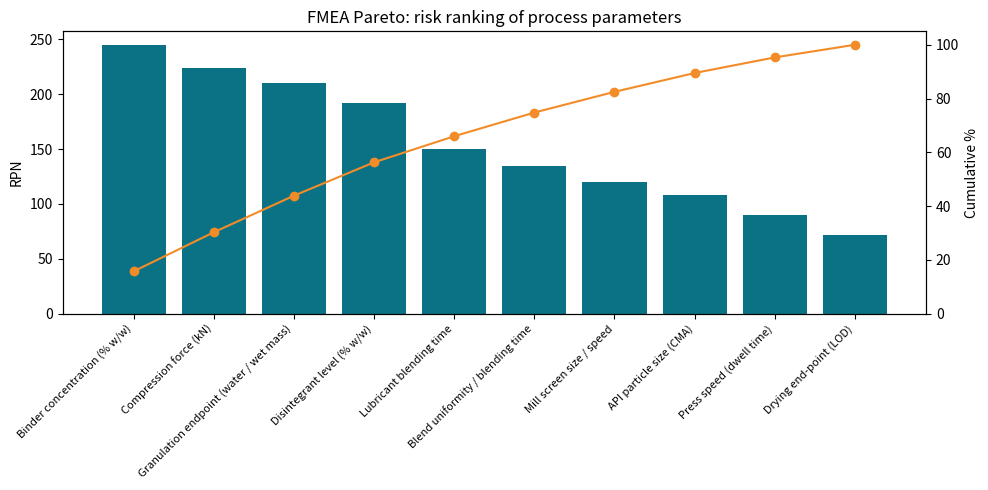

Reproduce this figure in Python.
"""
Step 1: QTPP, CQAs and initial risk assessment (FMEA) for a simulated
immediate-release (IR) tablet made by wet granulation.

Outputs (written to ./outputs):
    qtpp_cqa.csv   - target product profile and CQA acceptance criteria
    fmea.csv       - risk table with RPN = Severity x Occurrence x Detectability
    fmea_pareto.png

NOTE: The product is a hypothetical model drug (BCS Class II). All scores below
are DRAFT. Review each one and be ready to justify it (ICH Q9 risk assessment).
"""
from pathlib import Path

import matplotlib
matplotlib.use("Agg")
import matplotlib.pyplot as plt
import pandas as pd

OUT = Path("outputs")
OUT.mkdir(exist_ok=True)

# ------------------------------------------------------------------ 1. QTPP / CQAs
qtpp = pd.DataFrame(
    [
        # attribute, target, is_CQA, why it matters, acceptance criterion
        ("Dosage form", "Immediate-release film-coated tablet", "No", "Defines product design", "n/a"),
        ("Strength", "100 mg (model BCS Class II API)", "No", "Dose accuracy", "n/a"),
        ("Assay", "95.0-105.0% of label claim", "Yes", "Efficacy and safety", "95.0-105.0%"),
        ("Content uniformity", "Uniform dose per tablet", "Yes", "Dose consistency", "Acceptance Value <= 15 (USP <905>)"),
        ("Dissolution", "Rapid release", "Yes", "Bioavailability (BCS II is dissolution-limited)", "Q30 >= 80% (assumed)"),
        ("Hardness", "Robust for handling and coating", "Yes", "Handling, packaging, dissolution", "5-10 kp (assumed)"),
        ("Friability", "Low mass loss", "Yes", "Handling, coating", "<= 1.0% (USP <1216>)"),
        ("Disintegration time", "Fast breakup", "Yes", "Drives dissolution", "<= 15 min (assumed)"),
        ("Weight variation", "Consistent tablet weight", "Yes", "Dose consistency", "Per pharmacopoeial limits"),
    ],
    columns=["Attribute", "Target", "CQA", "Justification", "Acceptance criterion"],
)
qtpp.to_csv(OUT / "qtpp_cqa.csv", index=False)

# ------------------------------------------------------------------ 2. FMEA (DRAFT scores, 1-10)
rows = [
    # parameter, unit operation, failure mode, CQAs affected, S, O, D
    ("Binder concentration (% w/w)", "Wet granulation", "Weak or over-hard granules", "Hardness, friability, dissolution", 7, 7, 5),
    ("Compression force (kN)", "Compression", "Low: friable tablets. High: slow disintegration", "Hardness, friability, dissolution", 8, 7, 4),
    ("Granulation endpoint (water / wet mass)", "Wet granulation", "Over- or under-granulation", "Dissolution, content uniformity", 7, 5, 6),
    ("Disintegrant level (% w/w)", "Blending", "Slow disintegration", "Disintegration, dissolution", 8, 6, 4),
    ("Lubricant blending time", "Lubrication", "Over-lubrication slows release, lowers hardness", "Dissolution, hardness", 6, 5, 5),
    ("Blend uniformity / blending time", "Blending", "Segregation or poor mixing", "Content uniformity, assay", 9, 3, 5),
    ("Mill screen size / speed", "Milling", "Particle size distribution shifts", "Flow, content uniformity", 6, 4, 5),
    ("API particle size (CMA)", "Raw material", "Coarse API reduces dissolution", "Dissolution, content uniformity", 9, 4, 3),
    ("Press speed (dwell time)", "Compression", "Weight variation, capping", "Weight variation, hardness", 6, 5, 3),
    ("Drying end-point (LOD)", "Drying", "Moisture out of range", "Assay, hardness, stability", 6, 4, 3),
]
fmea = pd.DataFrame(rows, columns=["Parameter", "Unit operation", "Failure mode", "CQAs affected", "S", "O", "D"])
fmea["RPN"] = fmea["S"] * fmea["O"] * fmea["D"]
fmea = fmea.sort_values("RPN", ascending=False).reset_index(drop=True)
fmea["Cum_%"] = (fmea["RPN"].cumsum() / fmea["RPN"].sum() * 100).round(1)
fmea.to_csv(OUT / "fmea.csv", index=False)

print("\nTop risks (RPN):")
print(fmea[["Parameter", "S", "O", "D", "RPN", "Cum_%"]].to_string(index=False))

# ------------------------------------------------------------------ 3. Pareto chart
fig, ax1 = plt.subplots(figsize=(10, 5))
x = range(len(fmea))
ax1.bar(x, fmea["RPN"], color="#0B7285")
ax1.set_xticks(list(x))
ax1.set_xticklabels(fmea["Parameter"], rotation=45, ha="right", fontsize=8)
ax1.set_ylabel("RPN")
ax2 = ax1.twinx()
ax2.plot(list(x), fmea["Cum_%"], color="#F28C28", marker="o")
ax2.set_ylim(0, 105)
ax2.set_ylabel("Cumulative %")
plt.title("FMEA Pareto: risk ranking of process parameters")
plt.tight_layout()
plt.savefig(OUT / "fmea_pareto.png", dpi=150)
print("\nSaved outputs/qtpp_cqa.csv, outputs/fmea.csv, outputs/fmea_pareto.png")
